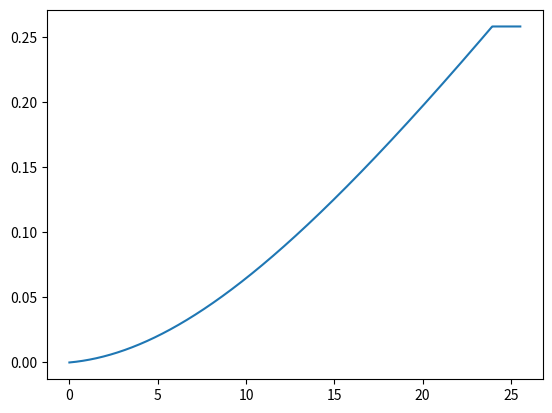

Write the Python code that produced this figure.
import numpy as np
import matplotlib.pyplot as plt

class Tsa:
    def __init__(self, len_d, rad_0, sep_a, sep_b, sprg_k=1) -> None:
        self.d = len_d # Twist zone lenght
        self.L0 = np.sqrt(len_d**2 + (sep_a + sep_b)**2) # Lenght when motor angle is 0
        self.r0 = rad_0 # Coiling radius
        self.sa = sep_a 
        self.sb = sep_b
        self.k = sprg_k
        self.theta_max = (np.pi/2*len_d)/rad_0 - (sep_a+sep_b)/rad_0
        #TODO: Check that theta_max is the same regardelss of sep_a and sep_b
        # it might be off by pi

    def h(self, theta):
        # Cap the contraction by taking max motor angle into account
        if theta > self.theta_max:
             return self.h(self.theta_max)
        # Special case whan both separators are non zero, we can extend the range to -pi
        elif -np.pi <= theta < 0 and self.sa > self.r0 and self.sa > self.r0:
            return self.L0 - np.sqrt(self.d**2 + self.sa**2 + self.sb**2 -2*self.sa*self.sb*np.cos(theta))
        # If theta is not valid, we return the base lenght of the actuator, with warning
        elif theta < 0:
            print("Warning: invalid angle for Tsa contraction")
            return self.h(0)
        # Nominal case
        else:
            return np.sqrt(self.d**2 + (self.sa+self.sb+self.r0*theta)**2) - self.L0

    def len_der(self, theta):
        """
        Needs to be rewrtitten if ever to be used
        """
        print("Tsa.len_der() hasn't been written yet dumbass")
        return 0

    def theta(self, h):
        """
        Needs to be cleaned to take special cases into account at the beginning of the pull
        """
        if (self.L0 + h)**2 - self.d**2 >= 0:
            return (-(self.sa+self.sb) + np.sqrt((self.L0 + h)**2 - self.d**2))/self.r0
        else:
            return self.L0

    def theta_rel(self, h, theta_0 = 0):
        """
        Simple method for setting the reference angle of the motor to something other than 0
        """
        return self.theta(h) - theta_0


# Testing =====

if __name__ == "__main__":
    actuator = Tsa(0.3, 0.003, 0.01, 0.01, 1)
    print(actuator.theta_max)

    theta_list = np.arange(0, actuator.theta_max + 10, 0.1)
    l_list = []
    ld_list = []
    t_list = []

    for theta in theta_list:
        l_list.append(actuator.h(theta)- actuator.h(0))
        ld_list.append(actuator.len_der(theta))
        t_list.append(actuator.theta(actuator.h(theta)))

    plt.plot(theta_list/(2*np.pi), l_list)  
    #plt.plot(theta_list/(2*np.pi), ld_list)
    #plt.plot(theta_list, t_list, '.')
    plt.show()

